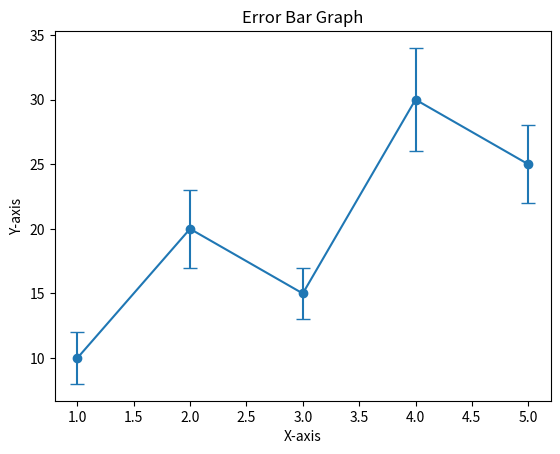

This chart was generated by the following Python code:
import matplotlib.pyplot as plt

x = [1, 2, 3, 4, 5]
y = [10, 20, 15, 30, 25]
error = [2, 3, 2, 4, 3]

plt.errorbar(x, y, yerr=error, fmt="o-", capsize=5)
plt.title("Error Bar Graph")
plt.xlabel("X-axis")
plt.ylabel("Y-axis")
plt.show()
